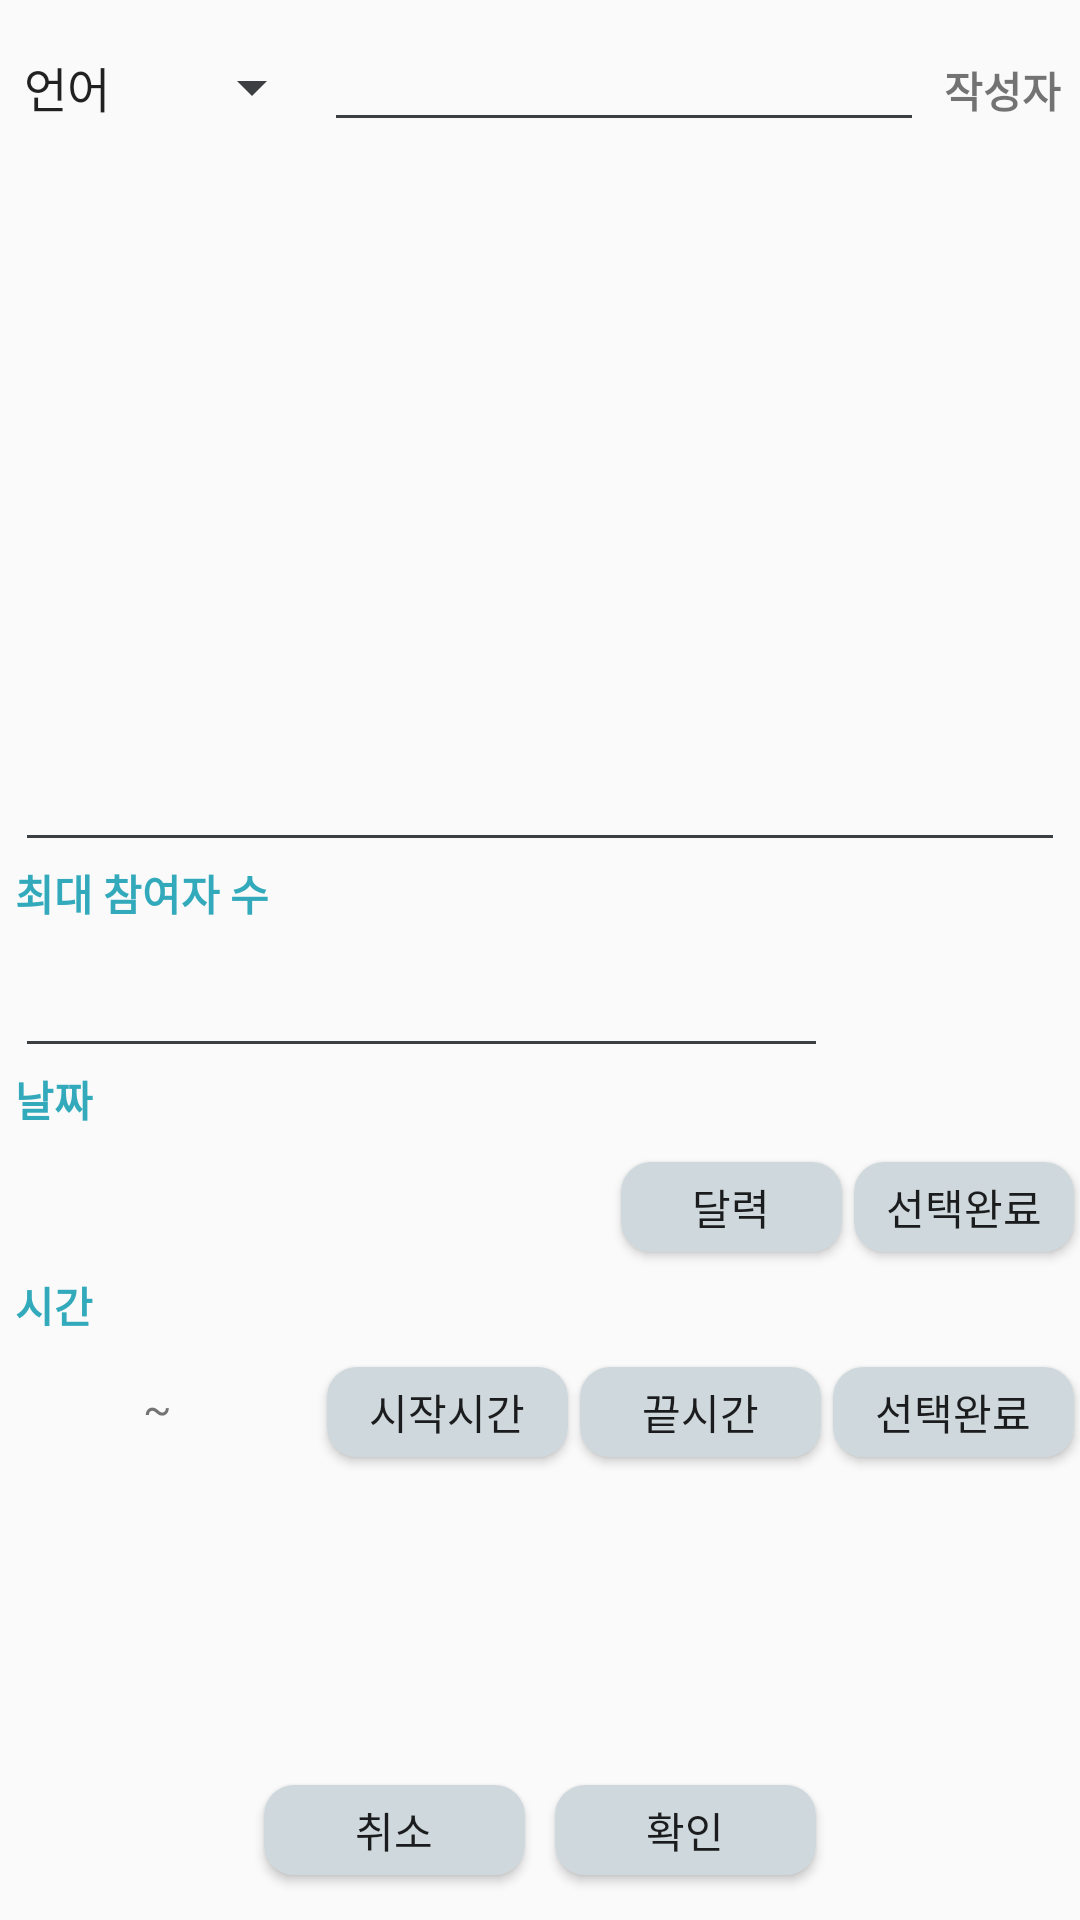

The Android layout XML behind this screen, and the referenced resources:
<!-- AndroidManifest.xml: application theme EditTheme -->
<!-- res/layout/create_group.xml -->
<?xml version="1.0" encoding="utf-8"?>

<LinearLayout xmlns:android="http://schemas.android.com/apk/res/android"
    xmlns:app="http://schemas.android.com/apk/res-auto"
    xmlns:tools="http://schemas.android.com/tools"
    android:layout_width="match_parent"
    android:layout_height="match_parent"
    android:orientation="vertical"
    tools:context=".CreateGroup">

    <LinearLayout
        android:layout_width="match_parent"
        android:layout_height="wrap_content"
        android:layout_marginTop="10dp">

        <Spinner
            android:id="@+id/category_spinner"
            android:layout_width="wrap_content"
            android:layout_height="wrap_content"
            android:textSize="14dp"
            android:entries="@array/category">

        </Spinner>

        <EditText
            android:id="@+id/cg_title"
            android:layout_width="200dp"
            android:layout_height="wrap_content"
            android:ems="10"
            android:ellipsize="end"
            android:inputType="textPersonName"
            android:singleLine="true"
            android:textSize="15dp"
            tools:layout_editor_absoluteX="99dp"
            tools:layout_editor_absoluteY="70dp" />

        <TextView
            android:id="@+id/cg_writer"
            android:layout_width="52dp"
            android:layout_height="wrap_content"
            android:text="작성자"
            android:gravity="center"
            android:textStyle="bold"
            tools:layout_editor_absoluteX="329dp"
            tools:layout_editor_absoluteY="81dp" />
    </LinearLayout>


    <EditText
        android:id="@+id/cg_content"
        android:layout_width="match_parent"
        android:layout_height="240dp"
        android:layout_marginRight="5dp"
        android:layout_marginLeft="5dp"
        android:selectAllOnFocus="false"
        android:singleLine="false"
        android:inputType="textMultiLine"
        android:textSize="15dp"
        android:textAppearance="@style/TextAppearance.AppCompat.Medium"
        android:visibility="visible"
        tools:layout_editor_absoluteX="24dp"
        tools:layout_editor_absoluteY="123dp" />

    <TextView
        android:id="@+id/cg_text1"
        android:layout_width="wrap_content"
        android:layout_height="wrap_content"
        android:layout_marginLeft="5dp"
        android:textColor="#33aabb"
        android:text="최대 참여자 수"
        android:textStyle="bold"
        tools:layout_editor_absoluteX="35dp"
        tools:layout_editor_absoluteY="389dp" />

    <EditText
        android:id="@+id/cg_numberOfUser"
        android:layout_width="271dp"
        android:layout_height="48dp"
        android:layout_marginLeft="5dp"
        android:ems="10"
        android:inputType="number"
        android:textSize="15dp"
        tools:layout_editor_absoluteX="26dp"
        tools:layout_editor_absoluteY="440dp" />

    <TextView
        android:id="@+id/cg_text2"
        android:layout_width="wrap_content"
        android:layout_height="wrap_content"
        android:layout_marginLeft="5dp"
        android:textStyle="bold"
        android:textColor="#33aabb"
        android:text="날짜"
        tools:layout_editor_absoluteX="35dp"
        tools:layout_editor_absoluteY="389dp" />

    <LinearLayout
        android:layout_width="match_parent"
        android:layout_height="wrap_content">

    <TextView
        android:id="@+id/cg_date"
        android:layout_width="200dp"
        android:layout_height="48dp"
        android:layout_marginLeft="5dp"
        android:gravity="center"
        android:ems="10"
        android:inputType="date"
        android:textSize="15dp"
        tools:layout_editor_absoluteX="26dp"
        tools:layout_editor_absoluteY="440dp" />

    <Button
        android:id="@+id/cg_dateBtn"
        android:layout_width="wrap_content"
        android:layout_height="30dp"
        android:layout_margin="2dp"
        android:text="달력"
        android:layout_weight="1"
        android:background="@drawable/buttonbordr2"/>

      <Button
          android:id="@+id/cg_set1"
          android:layout_width="wrap_content"
          android:layout_height="30dp"
          android:text="선택완료"
          android:layout_margin="2dp"
          android:layout_weight="1"
          android:background="@drawable/buttonbordr2"/>

    </LinearLayout>

    <TextView
        android:id="@+id/cg_text3"
        android:layout_width="wrap_content"
        android:layout_height="wrap_content"
        android:layout_marginLeft="5dp"
        android:textColor="#33aabb"
        android:text="시간"
        android:textStyle="bold"
        tools:layout_editor_absoluteX="329dp"
        tools:layout_editor_absoluteY="389dp" />

    <LinearLayout
        android:layout_width="match_parent"
        android:layout_height="wrap_content">

        <TextView
            android:id="@+id/cg_start_time"
            android:layout_width="50dp"
            android:layout_height="48dp"
            android:gravity="center"
            android:layout_marginLeft="5dp"
            android:layout_weight="1"/>

        <TextView
            android:layout_width="wrap_content"
            android:layout_height="48dp"
            android:layout_marginRight="2dp"
            android:text="~" />

        <TextView
            android:id="@+id/cg_end_time"
            android:layout_marginLeft="5dp"
            android:gravity="center"
            android:layout_width="50dp"
            android:layout_height="48dp"
            android:layout_weight="1"/>

        <Button
            android:id="@+id/cg_start_timeBtn"
            android:layout_width="wrap_content"
            android:layout_height="30dp"
            android:layout_weight="1"
            android:layout_margin="2dp"
            android:text="시작시간"
            android:background="@drawable/buttonbordr2"/>

        <Button
            android:id="@+id/cg_end_timeBtn"
            android:layout_width="wrap_content"
            android:layout_height="30dp"
            android:layout_weight="1"
            android:layout_margin="2dp"
            android:text="끝시간"
            android:background="@drawable/buttonbordr2"/>

         <Button
             android:id="@+id/cg_set2"
             android:layout_width="wrap_content"
             android:layout_height="30dp"
             android:layout_weight="1"
             android:layout_margin="2dp"
             android:text="선택완료"
             android:background="@drawable/buttonbordr2"/>

    </LinearLayout>


    <LinearLayout
        android:layout_width="match_parent"
        android:layout_height="match_parent"
        android:gravity="center">

        <Button
            android:id="@+id/cg_cancelBtn"
            android:layout_width="87dp"
            android:layout_height="30dp"
            android:layout_gravity="bottom"
            android:layout_margin="5dp"
            android:background="@drawable/buttonbordr2"
            android:text="취소"
            tools:layout_editor_absoluteX="108dp"
            tools:layout_editor_absoluteY="378dp" />

        <Button
            android:id="@+id/cg_OkBtn"
            android:layout_width="87dp"
            android:layout_height="30dp"
            android:layout_margin="5dp"
            android:layout_gravity="bottom"
            android:background="@drawable/buttonbordr2"
            android:text="확인"
            tools:layout_editor_absoluteX="108dp"
            tools:layout_editor_absoluteY="378dp" />


    </LinearLayout>


</LinearLayout>
<!-- resources referenced by this layout -->
<resources>
  <string-array name="category">
          <item>언어</item>
          <item>자격증</item>
          <item>독서</item>
          <item>취미</item>
          <item>전공</item>
      </string-array>
  <!-- drawable buttonbordr2 (drawable) -->
  <?xml version="1.0" encoding="utf-8"?>
  <selector xmlns:android="http://schemas.android.com/apk/res/android">
      <item android:state_focused="false" android:state_pressed="false">
          <shape>
              <solid android:color="@color/alertColor"/>
              <stroke android:color="@color/alertColor"/>
                  android:width="1dp"/>
              <corners android:radius="10dp" />
          </shape>
      </item>
  </selector>
  <style name="EditTheme" parent="Theme.AppCompat.Light.NoActionBar">
          <item name="colorAccent">@color/cardview_dark_background</item>
          <item name="colorControlNormal">@color/clickline</item>
      </style>
  <color name="alertColor">#CFD8DC</color>
  <color name="clickline">#3c3f41</color>
</resources>
